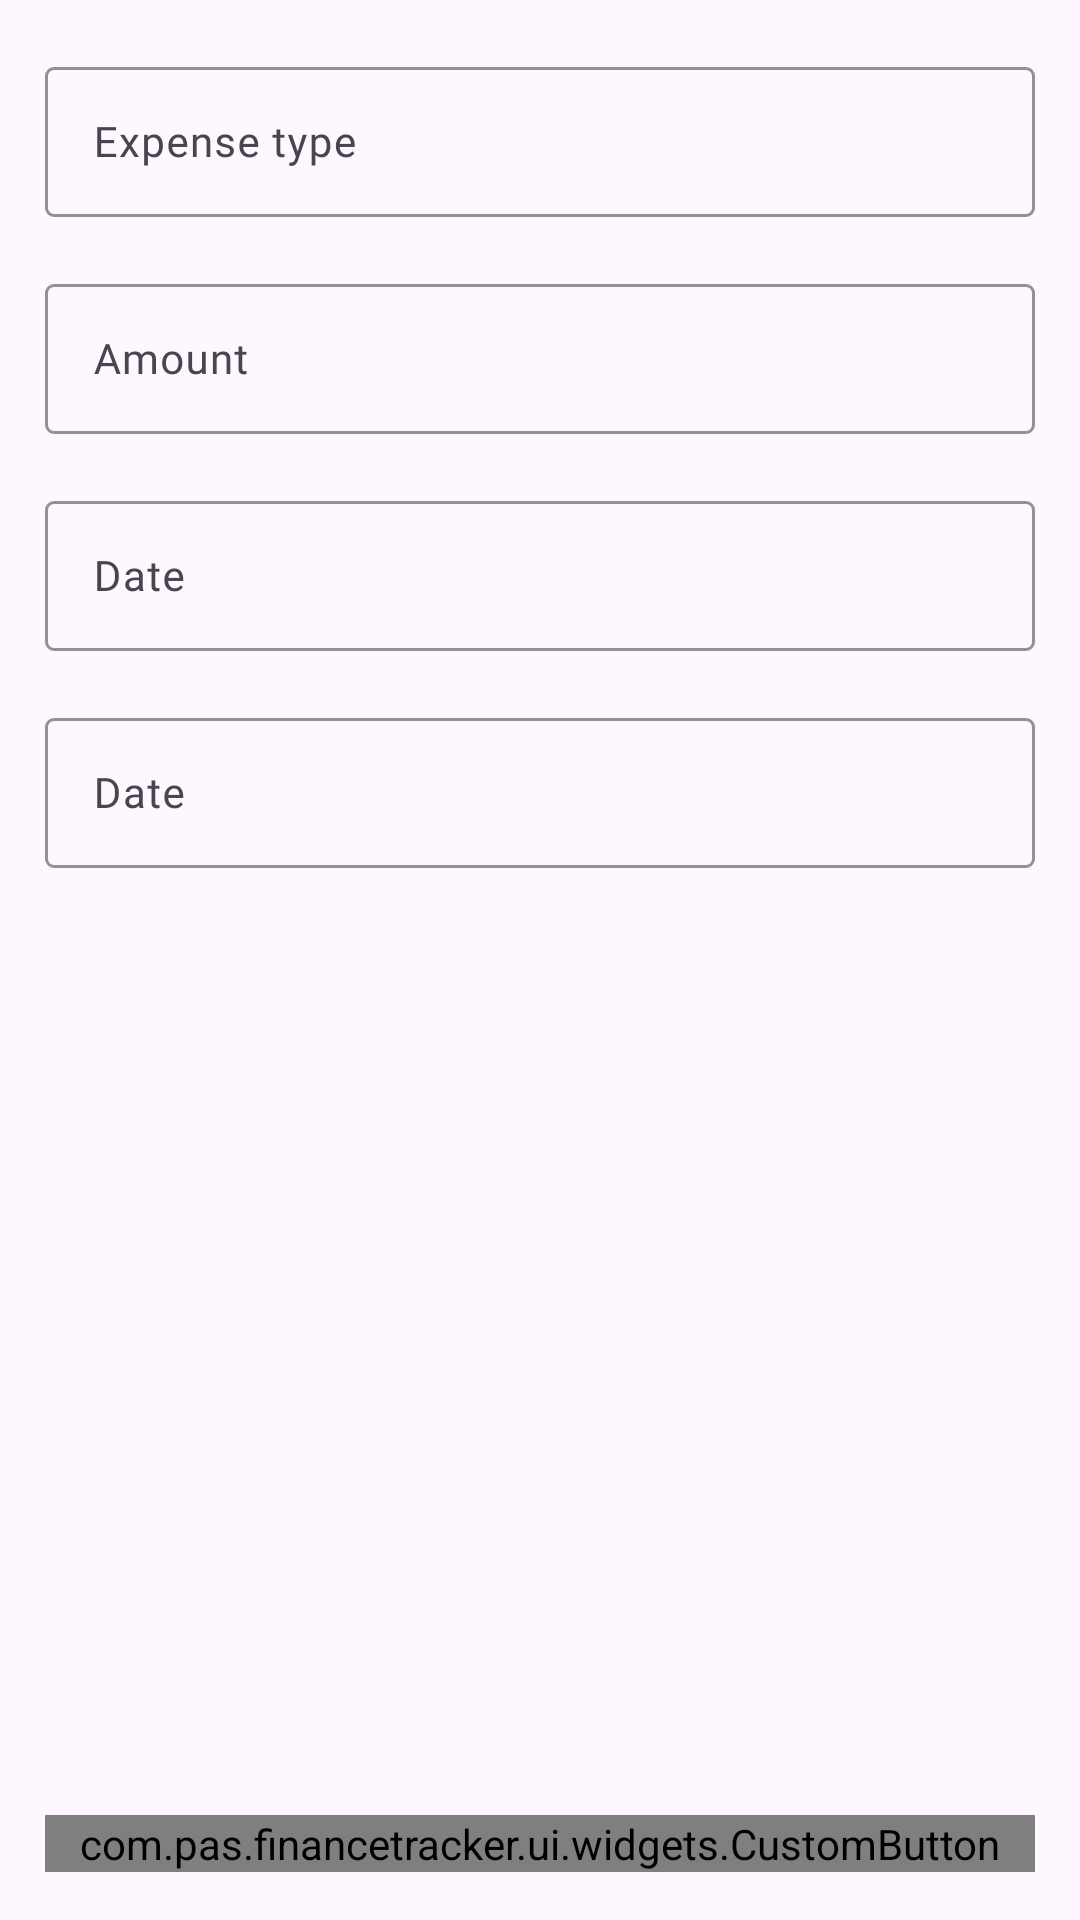

Layout XML and referenced resources for this Android screen:
<!-- AndroidManifest.xml: application theme Theme.CarRentalsMT -->
<!-- res/layout/activity_add_expense.xml -->
<?xml version="1.0" encoding="utf-8"?>
<layout xmlns:android="http://schemas.android.com/apk/res/android"
    xmlns:app="http://schemas.android.com/apk/res-auto">

    <data>

    </data>

    <androidx.constraintlayout.widget.ConstraintLayout
        android:layout_width="match_parent"
        android:layout_height="match_parent">

        <com.google.android.material.textfield.TextInputLayout
            android:id="@+id/til_category"
            android:layout_width="match_parent"
            android:layout_height="wrap_content"
            android:layout_marginHorizontal="15dp"
            android:layout_marginTop="10dp"
            android:hint="@string/expense_type"
            android:paddingTop="8dp"
            android:paddingBottom="5dp"
            app:boxBackgroundMode="outline"
            app:boxCornerRadiusBottomEnd="3dp"
            app:boxCornerRadiusBottomStart="3dp"
            app:boxCornerRadiusTopEnd="3dp"
            app:boxCornerRadiusTopStart="3dp"

            app:boxStrokeColor="@color/hintcolor"
            app:boxStrokeWidth="1dp"
            app:hintTextAppearance="@style/TextInputLayoutHint"
            app:hintTextColor="@color/hintcolor"
            app:layout_constraintTop_toTopOf="parent">

            <com.google.android.material.textfield.TextInputEditText
                android:id="@+id/et_category"
                android:layout_width="match_parent"
                android:layout_height="50dp"
                android:cursorVisible="false"

                android:focusableInTouchMode="false"
                android:fontFamily="@font/nunito_bold"
                android:imeOptions="actionSearch"
                android:inputType="none"
                android:maxLines="1"
                android:paddingVertical="5dp"
                android:textColor="@android:color/black"
                android:textSize="14sp" />
        </com.google.android.material.textfield.TextInputLayout>

        <com.google.android.material.textfield.TextInputLayout
            android:id="@+id/til_amount"
            android:layout_width="match_parent"
            android:layout_height="wrap_content"
            android:layout_marginHorizontal="15dp"
            android:layout_marginTop="5dp"
            android:hint="@string/amount"
            android:paddingTop="8dp"
            android:paddingBottom="5dp"
            app:boxBackgroundMode="outline"
            app:boxCornerRadiusBottomEnd="3dp"
            app:boxCornerRadiusBottomStart="3dp"
            app:boxCornerRadiusTopEnd="3dp"
            app:boxCornerRadiusTopStart="3dp"

            app:boxStrokeColor="@color/hintcolor"
            app:boxStrokeWidth="1dp"
            app:hintTextAppearance="@style/TextInputLayoutHint"
            app:hintTextColor="@color/hintcolor"
            app:layout_constraintTop_toBottomOf="@+id/til_category">

            <com.google.android.material.textfield.TextInputEditText
                android:id="@+id/et_amount"
                android:layout_width="match_parent"
                android:layout_height="50dp"

                android:fontFamily="@font/nunito_bold"
                android:imeOptions="actionDone"
                android:inputType="number"
                android:maxLines="1"
                android:paddingVertical="5dp"
                android:textColor="@android:color/black"
                android:textSize="14sp" />
        </com.google.android.material.textfield.TextInputLayout>

        <com.google.android.material.textfield.TextInputLayout
            android:id="@+id/til_date"
            android:layout_width="match_parent"
            android:layout_height="wrap_content"
            android:layout_marginHorizontal="15dp"
            android:layout_marginTop="5dp"
            android:hint="@string/date"
            android:paddingTop="8dp"
            android:paddingBottom="5dp"
            app:boxBackgroundMode="outline"
            app:boxCornerRadiusBottomEnd="3dp"
            app:boxCornerRadiusBottomStart="3dp"
            app:boxCornerRadiusTopEnd="3dp"
            app:boxCornerRadiusTopStart="3dp"

            app:boxStrokeColor="@color/hintcolor"
            app:boxStrokeWidth="1dp"
            app:hintTextAppearance="@style/TextInputLayoutHint"
            app:hintTextColor="@color/hintcolor"
            app:layout_constraintTop_toBottomOf="@+id/til_amount">

            <com.google.android.material.textfield.TextInputEditText
                android:id="@+id/et_date"
                android:layout_width="match_parent"
                android:layout_height="50dp"
                android:cursorVisible="false"
                android:drawableRight="@drawable/ic_calendar"

                android:focusableInTouchMode="false"
                android:fontFamily="@font/nunito_bold"
                android:imeOptions="actionSearch"
                android:inputType="none"
                android:maxLines="1"
                android:paddingVertical="5dp"
                android:textColor="@android:color/black"
                android:textSize="14sp" />
        </com.google.android.material.textfield.TextInputLayout>

        <com.google.android.material.textfield.TextInputLayout
            android:id="@+id/til_notes"
            android:layout_width="match_parent"
            android:layout_height="wrap_content"
            android:layout_marginHorizontal="15dp"
            android:layout_marginTop="5dp"
            android:hint="@string/date"
            android:paddingTop="8dp"
            android:paddingBottom="5dp"
            app:boxBackgroundMode="outline"
            app:boxCornerRadiusBottomEnd="3dp"
            app:boxCornerRadiusBottomStart="3dp"
            app:boxCornerRadiusTopEnd="3dp"
            app:boxCornerRadiusTopStart="3dp"

            app:boxStrokeColor="@color/hintcolor"
            app:boxStrokeWidth="1dp"
            app:hintTextAppearance="@style/TextInputLayoutHint"
            app:hintTextColor="@color/hintcolor"
            app:layout_constraintTop_toBottomOf="@+id/til_date">

            <com.google.android.material.textfield.TextInputEditText
                android:id="@+id/et_notes"
                android:layout_width="match_parent"
                android:layout_height="50dp"
                android:drawableRight="@drawable/ic_calendar"

                android:fontFamily="@font/nunito_bold"
                android:imeOptions="actionDone"
                android:inputType="text"
                android:maxLines="1"
                android:paddingVertical="5dp"
                android:textColor="@android:color/black"
                android:textSize="14sp" />
        </com.google.android.material.textfield.TextInputLayout>

        <com.pas.financetracker.ui.widgets.CustomButton
            android:id="@+id/btn_add"
            android:layout_width="match_parent"
            android:layout_height="wrap_content"

            android:layout_marginBottom="16dp"
            android:background="@drawable/bg_rect_button_primary"
            android:text="@string/add_expense"
            android:textAllCaps="false"
            android:layout_marginHorizontal="15dp"


            android:textColor="@color/white"
            app:layout_constraintBottom_toBottomOf="parent"
             />


    </androidx.constraintlayout.widget.ConstraintLayout>
</layout>
<!-- resources referenced by this layout -->
<resources>
  <color name="hintcolor">#88949C</color>
  <color name="white">#FFFFFFFF</color>
  <string name="add_expense">Add Expense</string>
  <string name="amount">Amount</string>
  <string name="date">Date</string>
  <string name="expense_type">Expense type</string>
  <style name="TextInputLayoutHint" parent="TextAppearance.MaterialComponents.Caption">
          <item name="android:textSize">10sp</item>-&gt;
          <item name="android:textColor">@color/hintcolor</item>
          <item name="hintTextColor">@color/hintcolor</item>
      </style>
  <style name="Theme.CarRentalsMT" parent="Base.Theme.CarRentalsMT" />
  <style name="Base.Theme.CarRentalsMT" parent="Theme.Material3.DayNight.NoActionBar">
          
          <item name="colorPrimary">#4A90E2</item>  
          <item name="colorPrimaryVariant">#357ABD</item>
          <item name="colorOnPrimary">#FFFFFF</item>
  
          
          <item name="colorSecondary">#50E3C2</item> 
          <item name="colorOnSecondary">#FFFFFF</item>    </style>
</resources>
